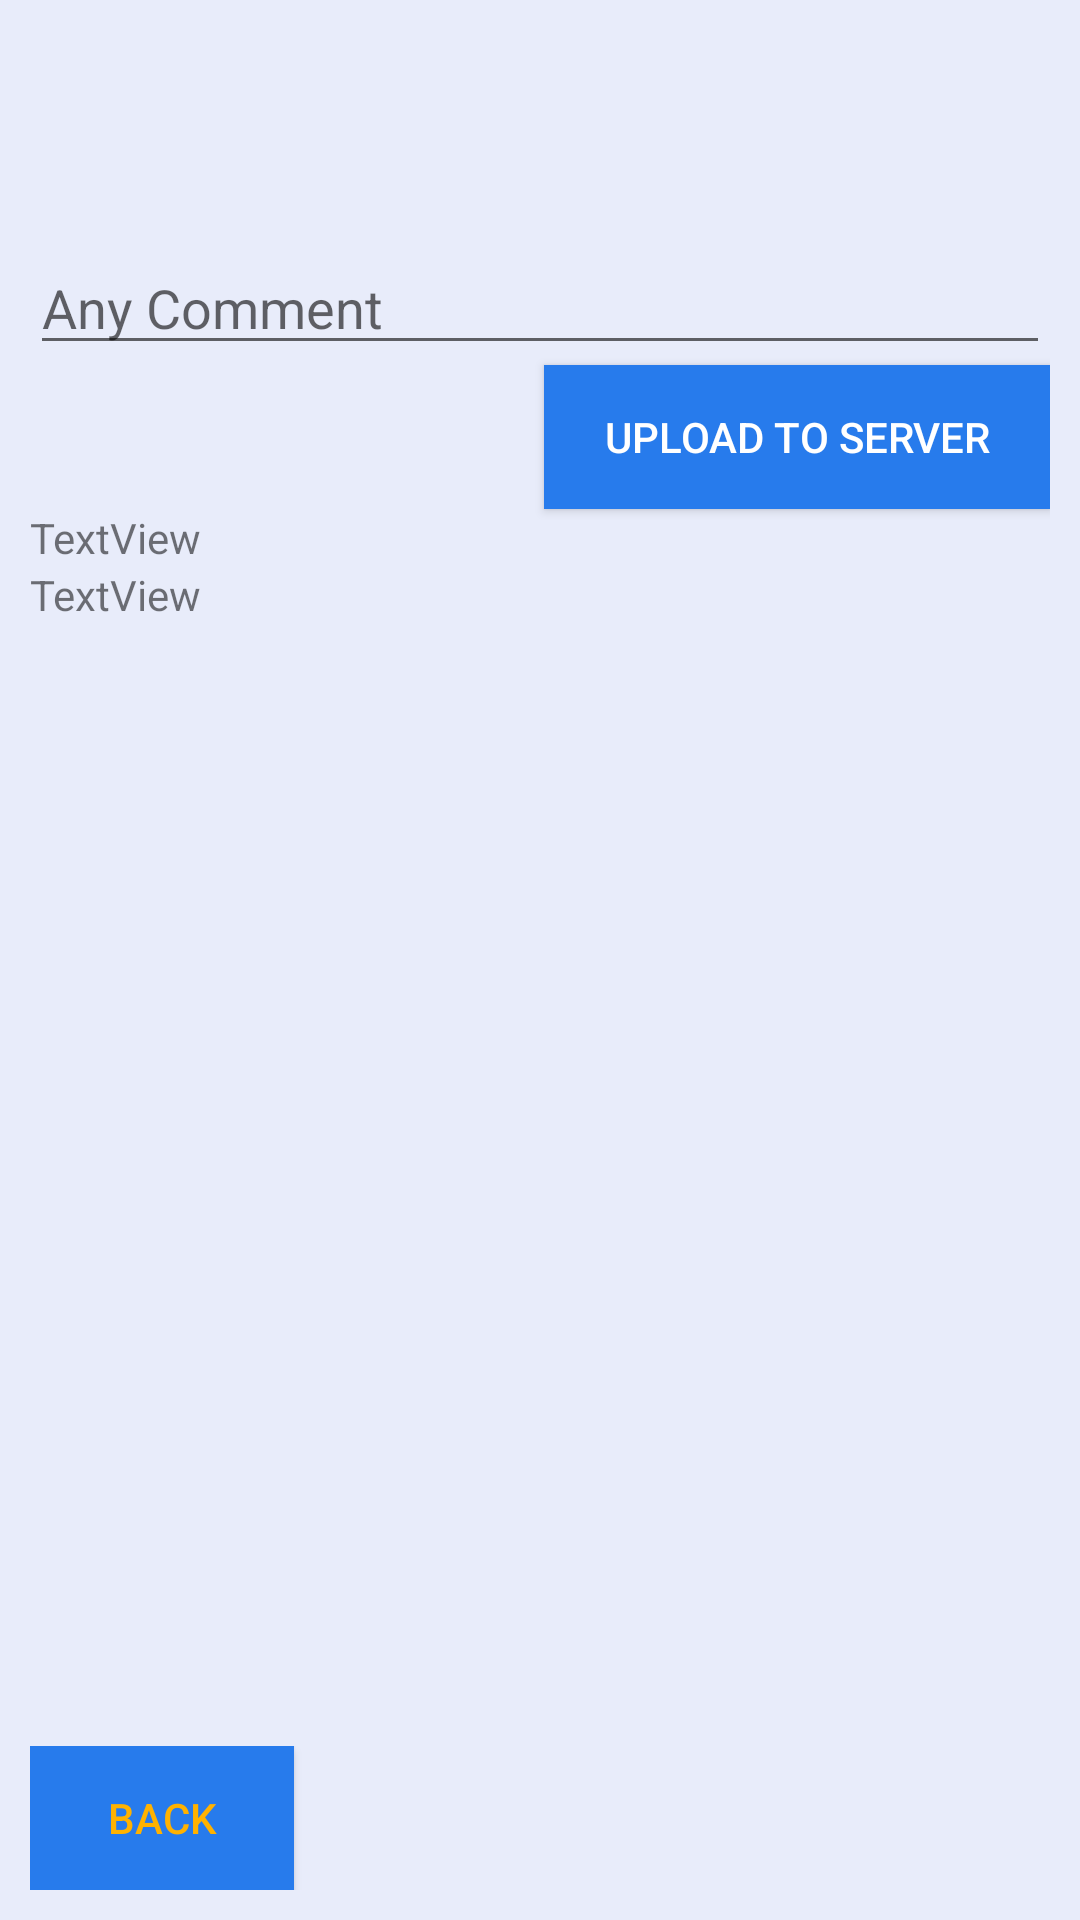

Produce the Android XML layout that renders to this screen, including the resource entries it uses.
<!-- AndroidManifest.xml: application theme AppTheme -->
<!-- res/layout/activity_upload.xml -->
<?xml version="1.0" encoding="utf-8"?>
<LinearLayout xmlns:android="http://schemas.android.com/apk/res/android"
    android:layout_width="fill_parent"
    android:layout_height="fill_parent"
    android:background="@color/view_background"
    android:orientation="vertical"
    android:padding="10dp" >



    

    <ImageView
        android:id="@+id/imgPreview"
        android:layout_width="fill_parent"
        android:layout_height="200dp"
        android:visibility="gone"
        android:layout_marginTop="15dp"/>

    

    <VideoView
        android:id="@+id/videoPreview"
        android:layout_width="fill_parent"
        android:layout_height="400dp"
        android:visibility="gone"
        android:layout_marginTop="15dp"/>

    <TextView
        android:id="@+id/txtPercentage"
        android:layout_width="wrap_content"
        android:layout_height="wrap_content"
        android:layout_gravity="center_horizontal"
        android:layout_marginBottom="15dp"
        android:layout_marginTop="15dp"
        android:textColor="@color/txt_font"
        android:textSize="30dp" />

    <ProgressBar
        android:id="@+id/progressBar"
        style="?android:attr/progressBarStyleHorizontal"
        android:layout_width="fill_parent"
        android:layout_height="20dp"
        android:layout_marginBottom="35dp"
        android:visibility="gone"/>


    <EditText
        android:id="@+id/edtComment"
        android:layout_width="match_parent"
        android:layout_height="wrap_content"
        android:ems="10"
        android:hint="Any Comment"
        android:inputType="textPersonName" />

    <Button
        android:id="@+id/btnUpload"
        android:layout_width="wrap_content"
        android:layout_height="wrap_content"
        android:layout_alignParentTop="true"
        android:layout_centerHorizontal="true"
        android:layout_gravity="right"
        android:background="@color/btn_bg"
        android:drawableLeft="@drawable/ic_send_black_24dp"
        android:paddingLeft="20dp"
        android:paddingRight="20dp"
        android:text="@string/btnUploadToServer"
        android:textColor="@color/white" />

    <RelativeLayout
        android:layout_width="match_parent"
        android:layout_height="match_parent">


        <LinearLayout
            android:layout_width="match_parent"
            android:layout_height="match_parent"
            android:orientation="vertical">


            <TextView
                android:id="@+id/txtAzimuth"
                android:layout_width="wrap_content"
                android:layout_height="wrap_content"
                android:text="TextView" />

            <TextView
                android:id="@+id/txtXY"
                android:layout_width="wrap_content"
                android:layout_height="wrap_content"
                android:layout_below="@+id/txtAzimuth"
                android:text="TextView" />


        </LinearLayout>

        <FrameLayout
            android:layout_width="match_parent"
            android:layout_height="wrap_content"
            android:layout_alignParentBottom="true"
            android:layout_gravity="bottom">

            <Button
                android:id="@+id/btnBack"
                android:layout_width="wrap_content"
                android:layout_height="wrap_content"
                android:layout_gravity="bottom"
                android:background="@color/btn_bg"
                android:drawableLeft="@drawable/ic_reply_black_24dp"
                android:paddingLeft="20dp"
                android:paddingRight="20dp"
                android:text="Back"
                android:textColor="@color/red" />
        </FrameLayout>

    </RelativeLayout>




</LinearLayout>
<!-- resources referenced by this layout -->
<resources>
  <color name="btn_bg">#277bec</color>
  <color name="red">#ffb200</color>
  <color name="txt_font">#4e5572</color>
  <color name="view_background">#e8ecfa</color>
  <color name="white">#ffffff</color>
  <string name="btnUploadToServer">Upload to Server</string>
  <style name="AppTheme" parent="Theme.AppCompat.Light.DarkActionBar">
          
          <item name="colorPrimary">@color/colorPrimary</item>
          <item name="colorPrimaryDark">@color/colorPrimaryDark</item>
          <item name="colorAccent">@color/colorAccent</item>
  
          <item name="titleTextColor">@color/titleTextColor</item>
          <item name="windowActionBar">false</item>
          <item name="windowNoTitle">true</item>
      </style>
  <color name="colorPrimary">#3F51B5</color>
  <color name="colorPrimaryDark">#303F9F</color>
  <color name="colorAccent">#FF4081</color>
  <color name="titleTextColor">#000000</color>
</resources>
